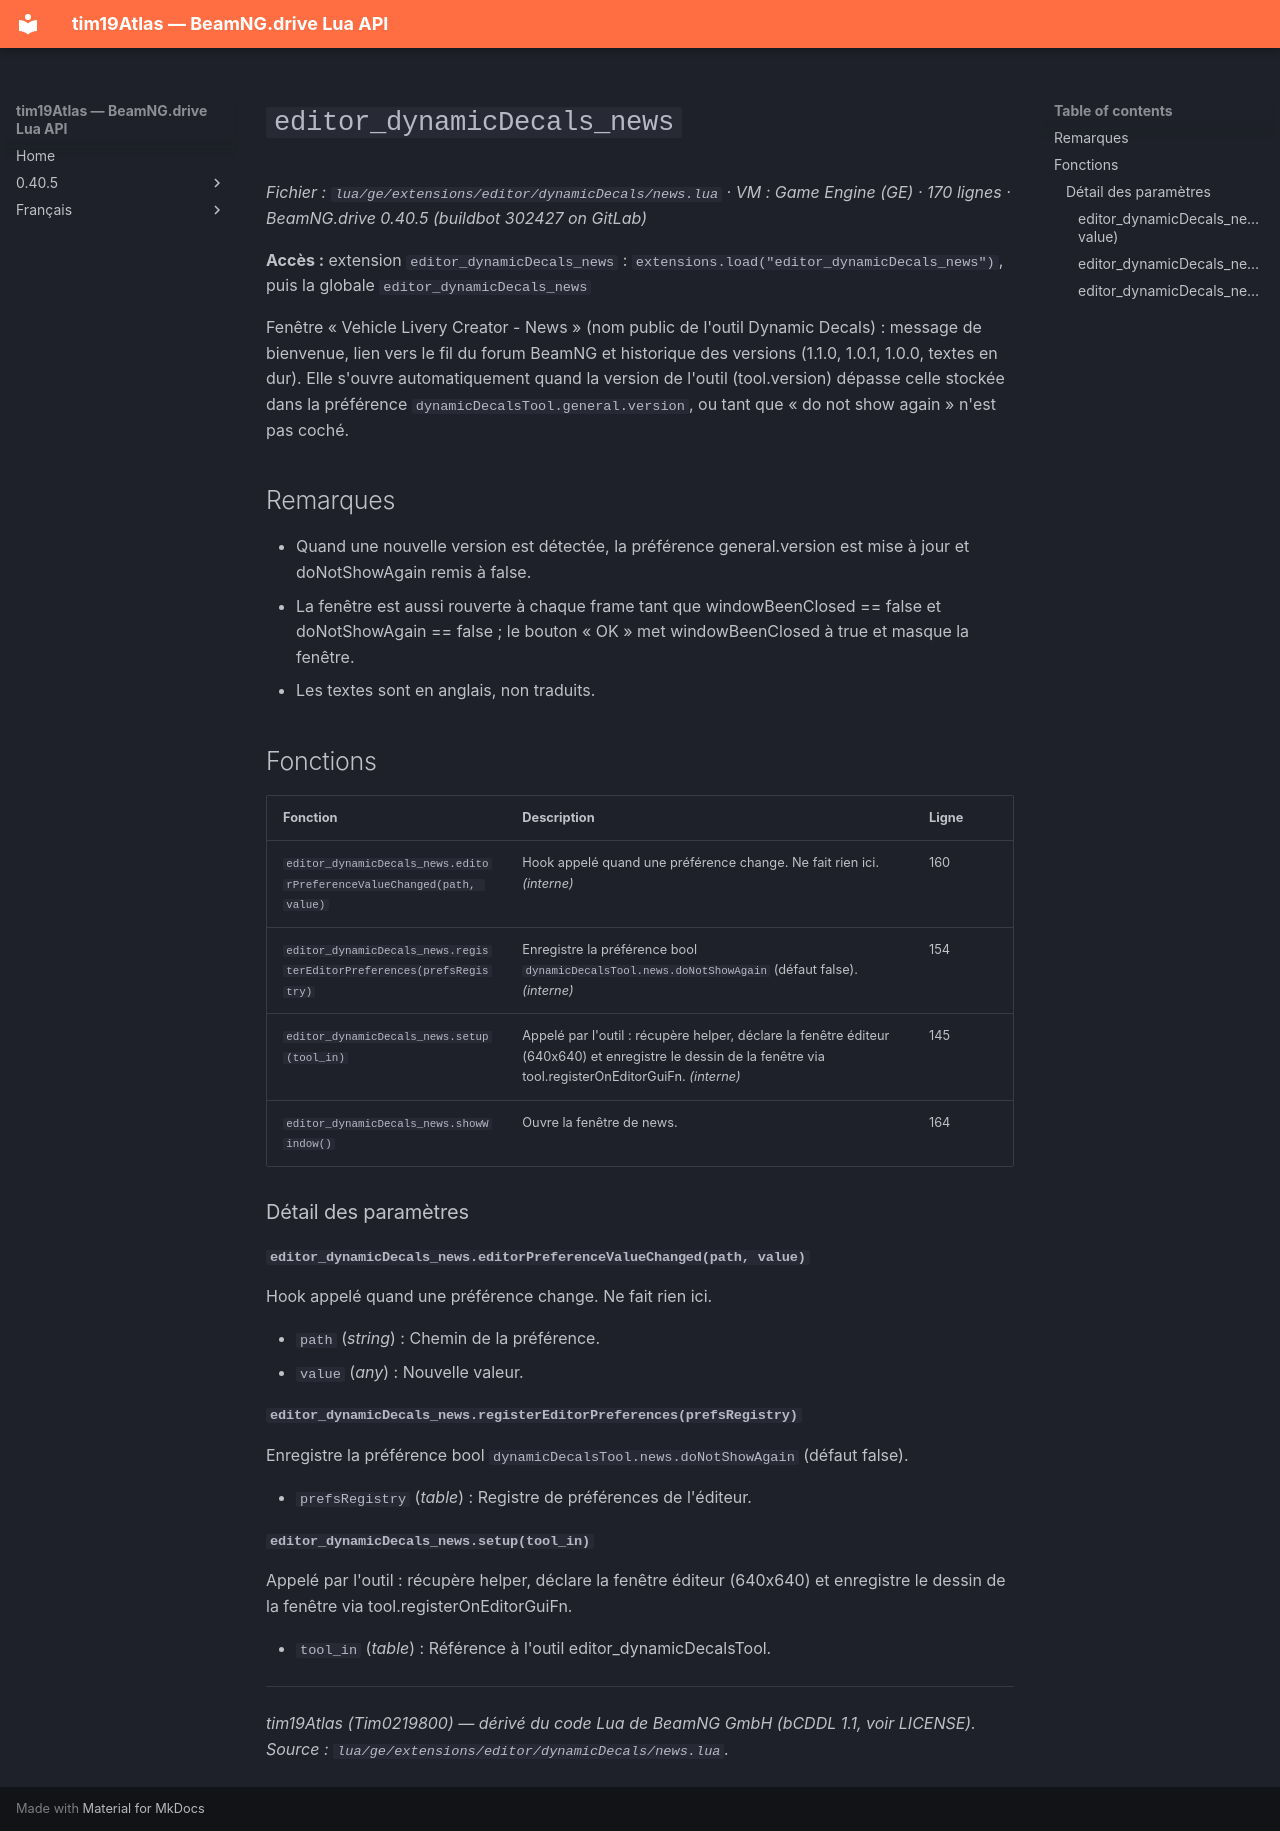

repository: Tim0219800/beamng-lua-atlas · page: fr/0.40.5/ge/extensions/editor/dynamicDecals/news.html · generator: mkdocs

# `editor_dynamicDecals_news`

*Fichier : `lua/ge/extensions/editor/dynamicDecals/news.lua` · VM : Game Engine (GE) · 170 lignes · BeamNG.drive 0.40.5 (buildbot 302427 on GitLab)*

**Accès :** extension `editor_dynamicDecals_news` : `extensions.load("editor_dynamicDecals_news")`, puis la globale `editor_dynamicDecals_news`

Fenêtre « Vehicle Livery Creator - News » (nom public de l'outil Dynamic Decals) : message de bienvenue, lien vers le fil du forum BeamNG et historique des versions (1.1.0, 1.0.1, 1.0.0, textes en dur). Elle s'ouvre automatiquement quand la version de l'outil (tool.version) dépasse celle stockée dans la préférence `dynamicDecalsTool.general.version`, ou tant que « do not show again » n'est pas coché.

## Remarques

- Quand une nouvelle version est détectée, la préférence general.version est mise à jour et doNotShowAgain remis à false.
- La fenêtre est aussi rouverte à chaque frame tant que windowBeenClosed == false et doNotShowAgain == false ; le bouton « OK » met windowBeenClosed à true et masque la fenêtre.
- Les textes sont en anglais, non traduits.

## Fonctions

| Fonction | Description | Ligne |
|---|---|---|
| `editor_dynamicDecals_news.editorPreferenceValueChanged(path, value)` | Hook appelé quand une préférence change. Ne fait rien ici. *(interne)* | 160 |
| `editor_dynamicDecals_news.registerEditorPreferences(prefsRegistry)` | Enregistre la préférence bool `dynamicDecalsTool.news.doNotShowAgain` (défaut false). *(interne)* | 154 |
| `editor_dynamicDecals_news.setup(tool_in)` | Appelé par l'outil : récupère helper, déclare la fenêtre éditeur (640x640) et enregistre le dessin de la fenêtre via tool.registerOnEditorGuiFn. *(interne)* | 145 |
| `editor_dynamicDecals_news.showWindow()` | Ouvre la fenêtre de news. | 164 |

### Détail des paramètres

#### `editor_dynamicDecals_news.editorPreferenceValueChanged(path, value)`

Hook appelé quand une préférence change. Ne fait rien ici.

- `path` (*string*) : Chemin de la préférence.
- `value` (*any*) : Nouvelle valeur.

#### `editor_dynamicDecals_news.registerEditorPreferences(prefsRegistry)`

Enregistre la préférence bool `dynamicDecalsTool.news.doNotShowAgain` (défaut false).

- `prefsRegistry` (*table*) : Registre de préférences de l'éditeur.

#### `editor_dynamicDecals_news.setup(tool_in)`

Appelé par l'outil : récupère helper, déclare la fenêtre éditeur (640x640) et enregistre le dessin de la fenêtre via tool.registerOnEditorGuiFn.

- `tool_in` (*table*) : Référence à l'outil editor_dynamicDecalsTool.

---
*tim19Atlas (Tim0219800) — dérivé du code Lua de BeamNG GmbH (bCDDL 1.1, voir LICENSE). Source : `lua/ge/extensions/editor/dynamicDecals/news.lua`.*
